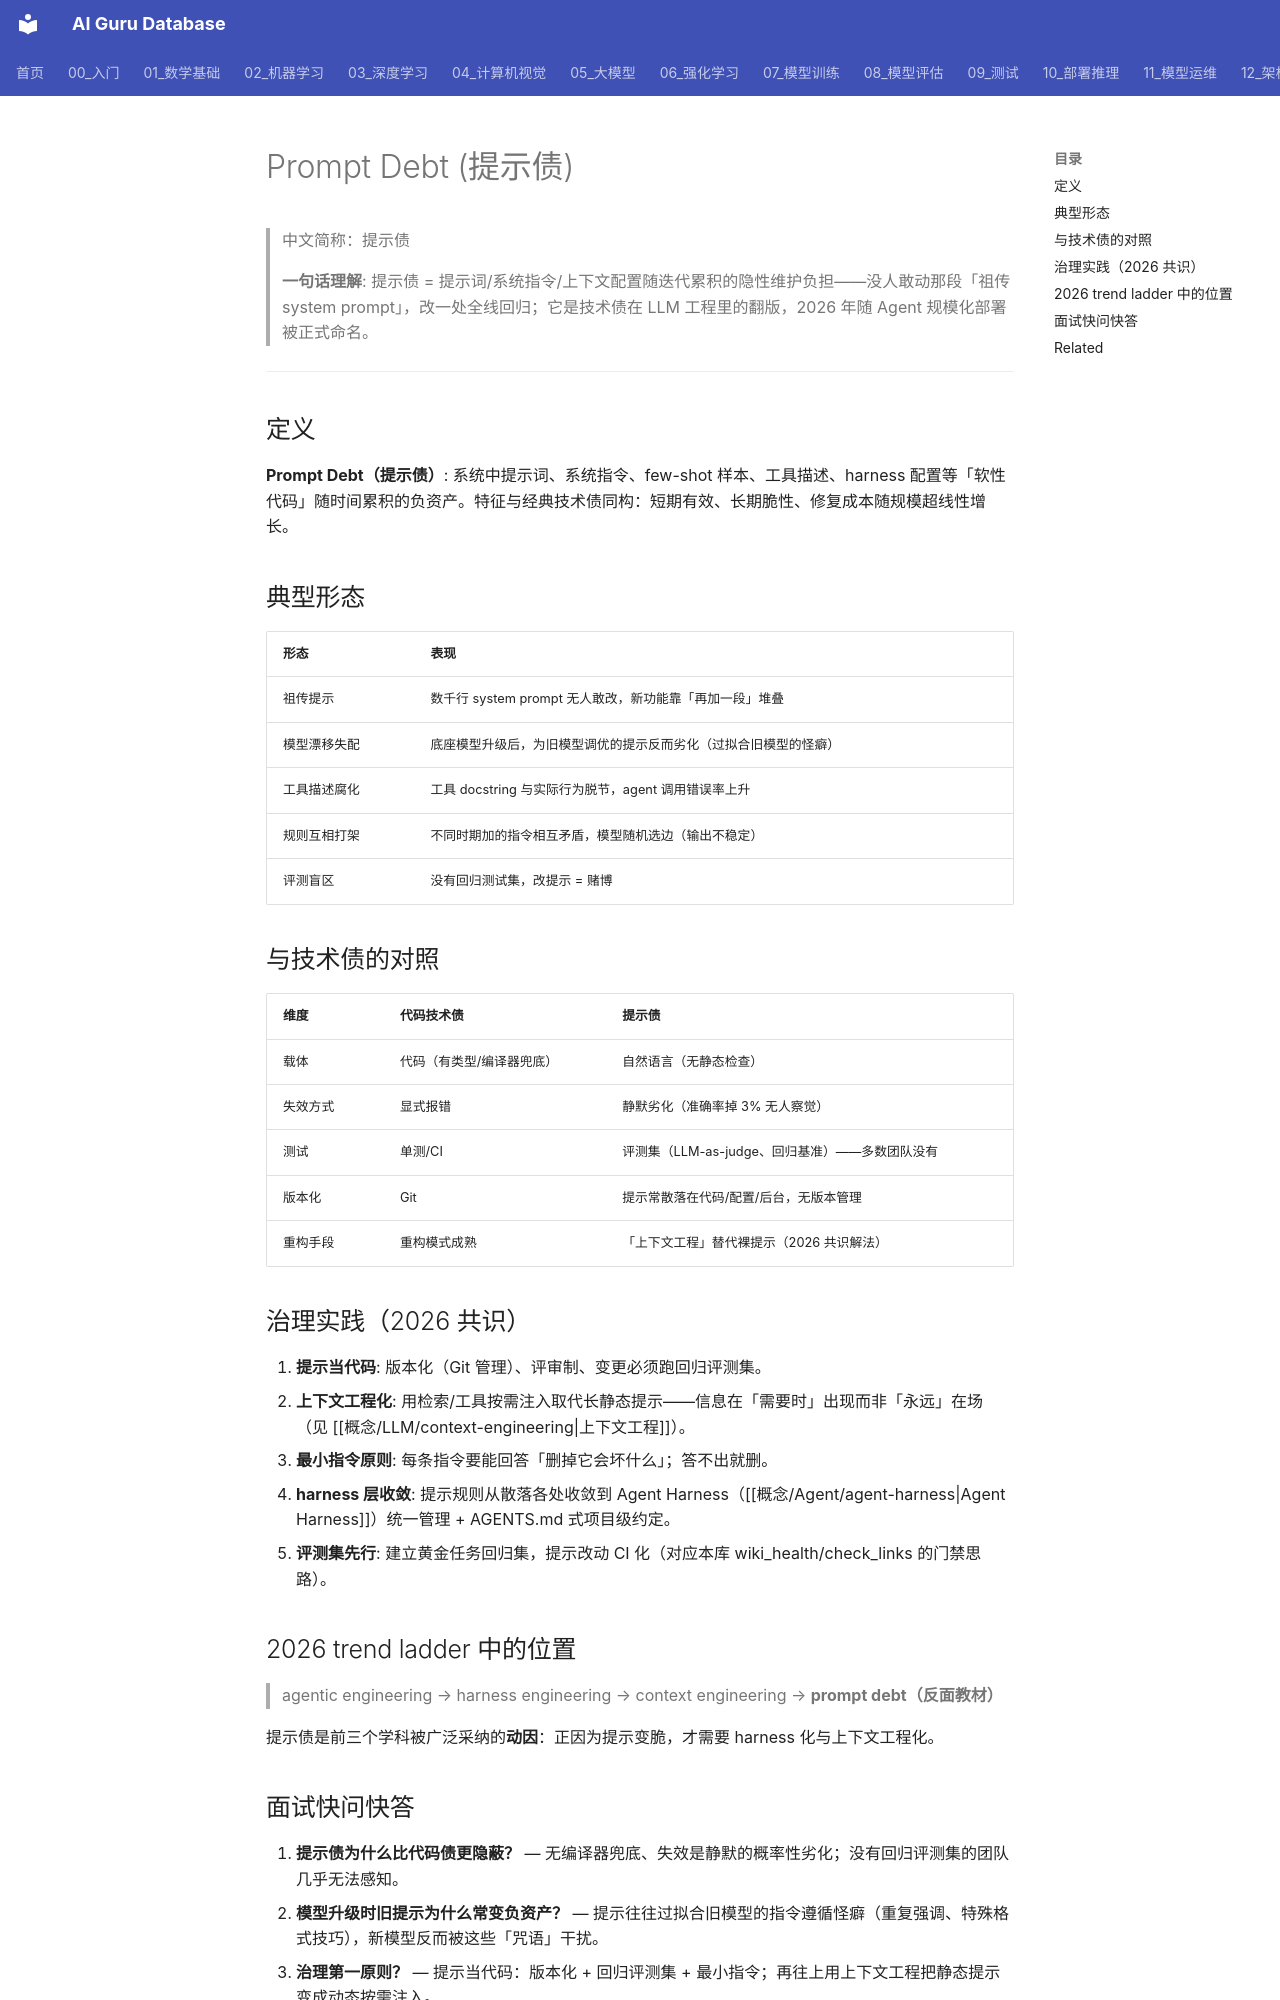

repository: ai-guru-global/ai-guru-database · page: 概念/LLM/prompt-debt/index.html · generator: mkdocs

---
title: "Prompt Debt (提示债)"
tags: [prompt-debt, prompt-engineering, tech-debt, context-engineering, agent-harness]
created: 2026-11-09
updated: 2026-11-09
tier: supporting
aliases:
  - "Prompt Debt"
  - "提示债"
  - "提示词债务"
category: -concepts
lifecycle: seed
review_by: 2027-02-09
relationships:
  - target: "概念/LLM/context-engineering"
    type: remediated_by
  - target: "概念/Agent/agent-harness"
    type: accumulates_in
sources:
  - "New AI and IT Buzzwords of 2026 (2026)"
name_zh: "提示债"
---

# Prompt Debt (提示债)

> 中文简称：提示债

> **一句话理解**: 提示债 = 提示词/系统指令/上下文配置随迭代累积的隐性维护负担——没人敢动那段「祖传 system prompt」，改一处全线回归；它是技术债在 LLM 工程里的翻版，2026 年随 Agent 规模化部署被正式命名。

---

## 定义

**Prompt Debt（提示债）**: 系统中提示词、系统指令、few-shot 样本、工具描述、harness 配置等「软性代码」随时间累积的负资产。特征与经典技术债同构：短期有效、长期脆性、修复成本随规模超线性增长。

## 典型形态

| 形态 | 表现 |
|------|------|
| 祖传提示 | 数千行 system prompt 无人敢改，新功能靠「再加一段」堆叠 |
| 模型漂移失配 | 底座模型升级后，为旧模型调优的提示反而劣化（过拟合旧模型的怪癖） |
| 工具描述腐化 | 工具 docstring 与实际行为脱节，agent 调用错误率上升 |
| 规则互相打架 | 不同时期加的指令相互矛盾，模型随机选边（输出不稳定） |
| 评测盲区 | 没有回归测试集，改提示 = 赌博 |

## 与技术债的对照

| 维度 | 代码技术债 | 提示债 |
|------|------|------|
| 载体 | 代码（有类型/编译器兜底） | 自然语言（无静态检查） |
| 失效方式 | 显式报错 | 静默劣化（准确率掉 3% 无人察觉） |
| 测试 | 单测/CI | 评测集（LLM-as-judge、回归基准）——多数团队没有 |
| 版本化 | Git | 提示常散落在代码/配置/后台，无版本管理 |
| 重构手段 | 重构模式成熟 | 「上下文工程」替代裸提示（2026 共识解法） |

## 治理实践（2026 共识）

1. **提示当代码**: 版本化（Git 管理）、评审制、变更必须跑回归评测集。
2. **上下文工程化**: 用检索/工具按需注入取代长静态提示——信息在「需要时」出现而非「永远」在场（见 [[概念/LLM/context-engineering|上下文工程]]）。
3. **最小指令原则**: 每条指令要能回答「删掉它会坏什么」；答不出就删。
4. **harness 层收敛**: 提示规则从散落各处收敛到 Agent Harness（[[概念/Agent/agent-harness|Agent Harness]]）统一管理 + AGENTS.md 式项目级约定。
5. **评测集先行**: 建立黄金任务回归集，提示改动 CI 化（对应本库 wiki_health/check_links 的门禁思路）。

## 2026 trend ladder 中的位置

> agentic engineering → harness engineering → context engineering → **prompt debt（反面教材）**

提示债是前三个学科被广泛采纳的**动因**：正因为提示变脆，才需要 harness 化与上下文工程化。
